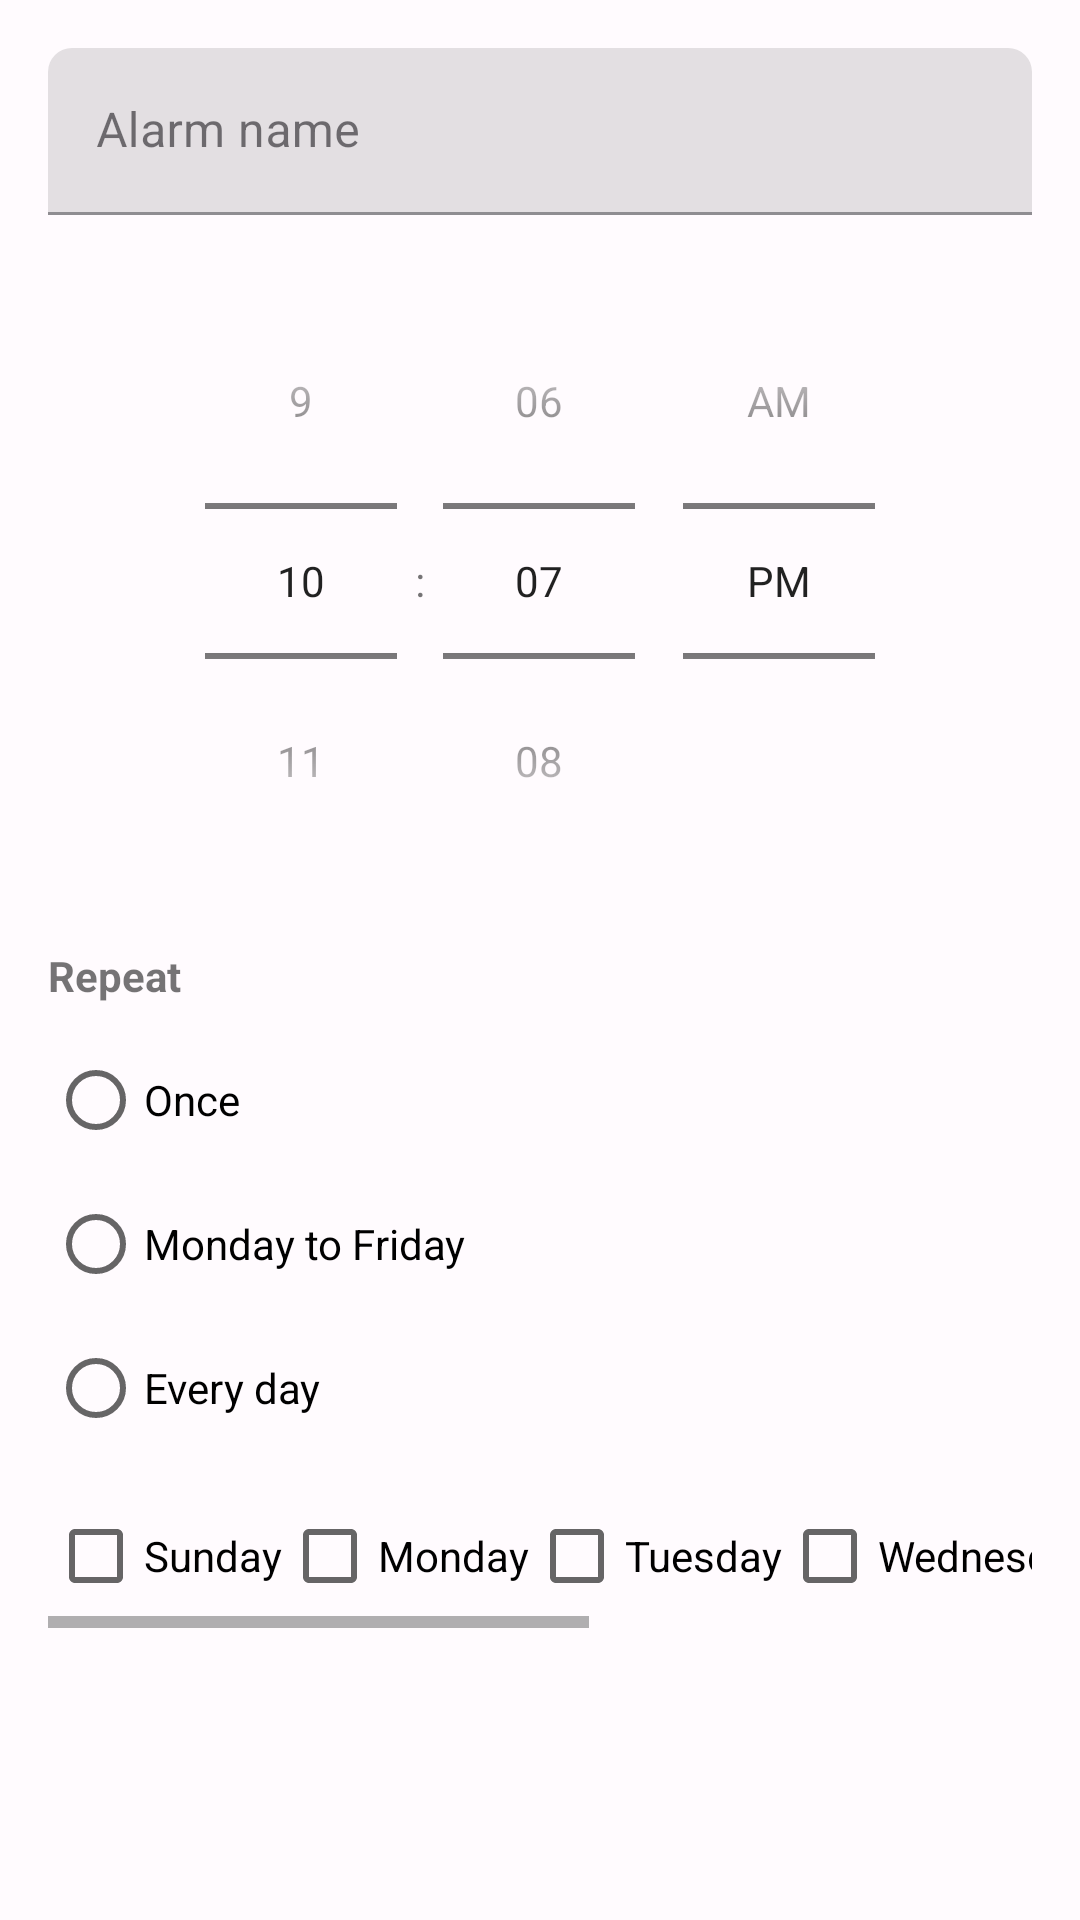

Reconstruct the res/layout file that produces this screen, plus the resources it refers to.
<!-- AndroidManifest.xml: application theme Theme.MiAlarma -->
<!-- res/layout/dialog_alarma.xml -->
<?xml version="1.0" encoding="utf-8"?>
<LinearLayout xmlns:android="http://schemas.android.com/apk/res/android"
    android:layout_width="match_parent"
    android:layout_height="wrap_content"
    android:orientation="vertical"
    android:padding="16dp">

    <com.google.android.material.textfield.TextInputLayout
        android:layout_width="match_parent"
        android:layout_height="wrap_content"
        android:layout_marginBottom="16dp">

        <com.google.android.material.textfield.TextInputEditText
            android:id="@+id/etNombreAlarma"
            android:layout_width="match_parent"
            android:layout_height="wrap_content"
            android:hint="@string/alarm_name"
            android:inputType="text"
            android:maxLines="1" />
    </com.google.android.material.textfield.TextInputLayout>

    <TimePicker
        android:id="@+id/timePicker"
        android:layout_width="match_parent"
        android:layout_height="wrap_content"
        android:timePickerMode="spinner" />

    <TextView
        android:layout_width="match_parent"
        android:layout_height="wrap_content"
        android:layout_marginTop="16dp"
        android:layout_marginBottom="8dp"
        android:text="@string/repeat"
        android:textStyle="bold" />

    <RadioGroup
        android:id="@+id/rgRepeticion"
        android:layout_width="match_parent"
        android:layout_height="wrap_content"
        android:orientation="vertical">

        <RadioButton
            android:id="@+id/rbUnaVez"
            android:layout_width="match_parent"
            android:layout_height="wrap_content"
            android:text="@string/once" />

        <RadioButton
            android:id="@+id/rbLunesViernes"
            android:layout_width="match_parent"
            android:layout_height="wrap_content"
            android:text="@string/weekdays" />

        <RadioButton
            android:id="@+id/rbTodosDias"
            android:layout_width="match_parent"
            android:layout_height="wrap_content"
            android:text="@string/everyday" />
    </RadioGroup>

    <HorizontalScrollView
        android:layout_width="match_parent"
        android:layout_height="wrap_content"
        android:layout_marginTop="8dp">

        <LinearLayout
            android:layout_width="wrap_content"
            android:layout_height="wrap_content"
            android:orientation="horizontal">

            <CheckBox
                android:id="@+id/cbDomingo"
                android:layout_width="wrap_content"
                android:layout_height="wrap_content"
                android:text="@string/sunday" />

            <CheckBox
                android:id="@+id/cbLunes"
                android:layout_width="wrap_content"
                android:layout_height="wrap_content"
                android:text="@string/monday" />

            <CheckBox
                android:id="@+id/cbMartes"
                android:layout_width="wrap_content"
                android:layout_height="wrap_content"
                android:text="@string/tuesday" />

            <CheckBox
                android:id="@+id/cbMiercoles"
                android:layout_width="wrap_content"
                android:layout_height="wrap_content"
                android:text="@string/wednesday" />

            <CheckBox
                android:id="@+id/cbJueves"
                android:layout_width="wrap_content"
                android:layout_height="wrap_content"
                android:text="@string/thursday" />

            <CheckBox
                android:id="@+id/cbViernes"
                android:layout_width="wrap_content"
                android:layout_height="wrap_content"
                android:text="@string/friday" />

            <CheckBox
                android:id="@+id/cbSabado"
                android:layout_width="wrap_content"
                android:layout_height="wrap_content"
                android:text="@string/saturday" />
        </LinearLayout>
    </HorizontalScrollView>
</LinearLayout>
<!-- resources referenced by this layout -->
<resources>
  <string name="alarm_name">Alarm name</string>
  <string name="everyday">Every day</string>
  <string name="friday">Friday</string>
  <string name="monday">Monday</string>
  <string name="once">Once</string>
  <string name="repeat">Repeat</string>
  <string name="saturday">Saturday</string>
  <string name="sunday">Sunday</string>
  <string name="thursday">Thursday</string>
  <string name="tuesday">Tuesday</string>
  <string name="wednesday">Wednesday</string>
  <string name="weekdays">Monday to Friday</string>
  <style name="Theme.MiAlarma" parent="Theme.MaterialComponents.DayNight.NoActionBar">
          
          <item name="colorPrimary">@color/primary</item>
          <item name="colorPrimaryVariant">@color/primary_variant</item>
          <item name="colorOnPrimary">@color/white</item>
          
          
          <item name="colorSecondary">@color/secondary</item>
          <item name="colorSecondaryVariant">@color/secondary_variant</item>
          <item name="colorOnSecondary">@color/white</item>
          
          
          <item name="colorSurface">@color/surface_light</item>
          <item name="colorOnSurface">@color/on_surface_light</item>
          <item name="colorSurfaceVariant">@color/surface_variant_light</item>
          
          
          <item name="android:colorBackground">@color/background_light</item>
          <item name="colorOnBackground">@color/on_background_light</item>
          
          
          <item name="colorError">@color/error</item>
          <item name="colorOnError">@color/white</item>
          
          
          <item name="colorOutline">@color/outline_light</item>
          
          
          <item name="android:statusBarColor">@color/primary_variant</item>
          <item name="android:windowLightStatusBar">false</item>
          
          
          <item name="android:navigationBarColor">@color/surface_light</item>
          <item name="android:windowLightNavigationBar">true</item>
          
          
          <item name="colorControlHighlight">@color/ripple_light</item>
          
          
          <item name="shapeAppearanceSmallComponent">@style/ShapeAppearance.MiAlarma.SmallComponent</item>
          <item name="shapeAppearanceMediumComponent">@style/ShapeAppearance.MiAlarma.MediumComponent</item>
          <item name="shapeAppearanceLargeComponent">@style/ShapeAppearance.MiAlarma.LargeComponent</item>
      </style>
  <color name="primary">#6750A4</color>
  <color name="primary_variant">#4F378B</color>
  <color name="white">#FFFFFF</color>
  <color name="secondary">#625B71</color>
  <color name="secondary_variant">#7A7289</color>
  <color name="surface_light">#FFFBFE</color>
  <color name="on_surface_light">#1C1B1F</color>
  <color name="surface_variant_light">#E7E0EC</color>
  <color name="background_light">#FFFBFE</color>
  <color name="on_background_light">#1C1B1F</color>
  <color name="error">#B3261E</color>
  <color name="outline_light">#79747E</color>
  <color name="ripple_light">#1F000000</color>
  <style name="ShapeAppearance.MiAlarma.SmallComponent" parent="ShapeAppearance.MaterialComponents.SmallComponent">
          <item name="cornerFamily">rounded</item>
          <item name="cornerSize">8dp</item>
      </style>
  <style name="ShapeAppearance.MiAlarma.MediumComponent" parent="ShapeAppearance.MaterialComponents.MediumComponent">
          <item name="cornerFamily">rounded</item>
          <item name="cornerSize">12dp</item>
      </style>
  <style name="ShapeAppearance.MiAlarma.LargeComponent" parent="ShapeAppearance.MaterialComponents.LargeComponent">
          <item name="cornerFamily">rounded</item>
          <item name="cornerSize">16dp</item>
      </style>
</resources>
